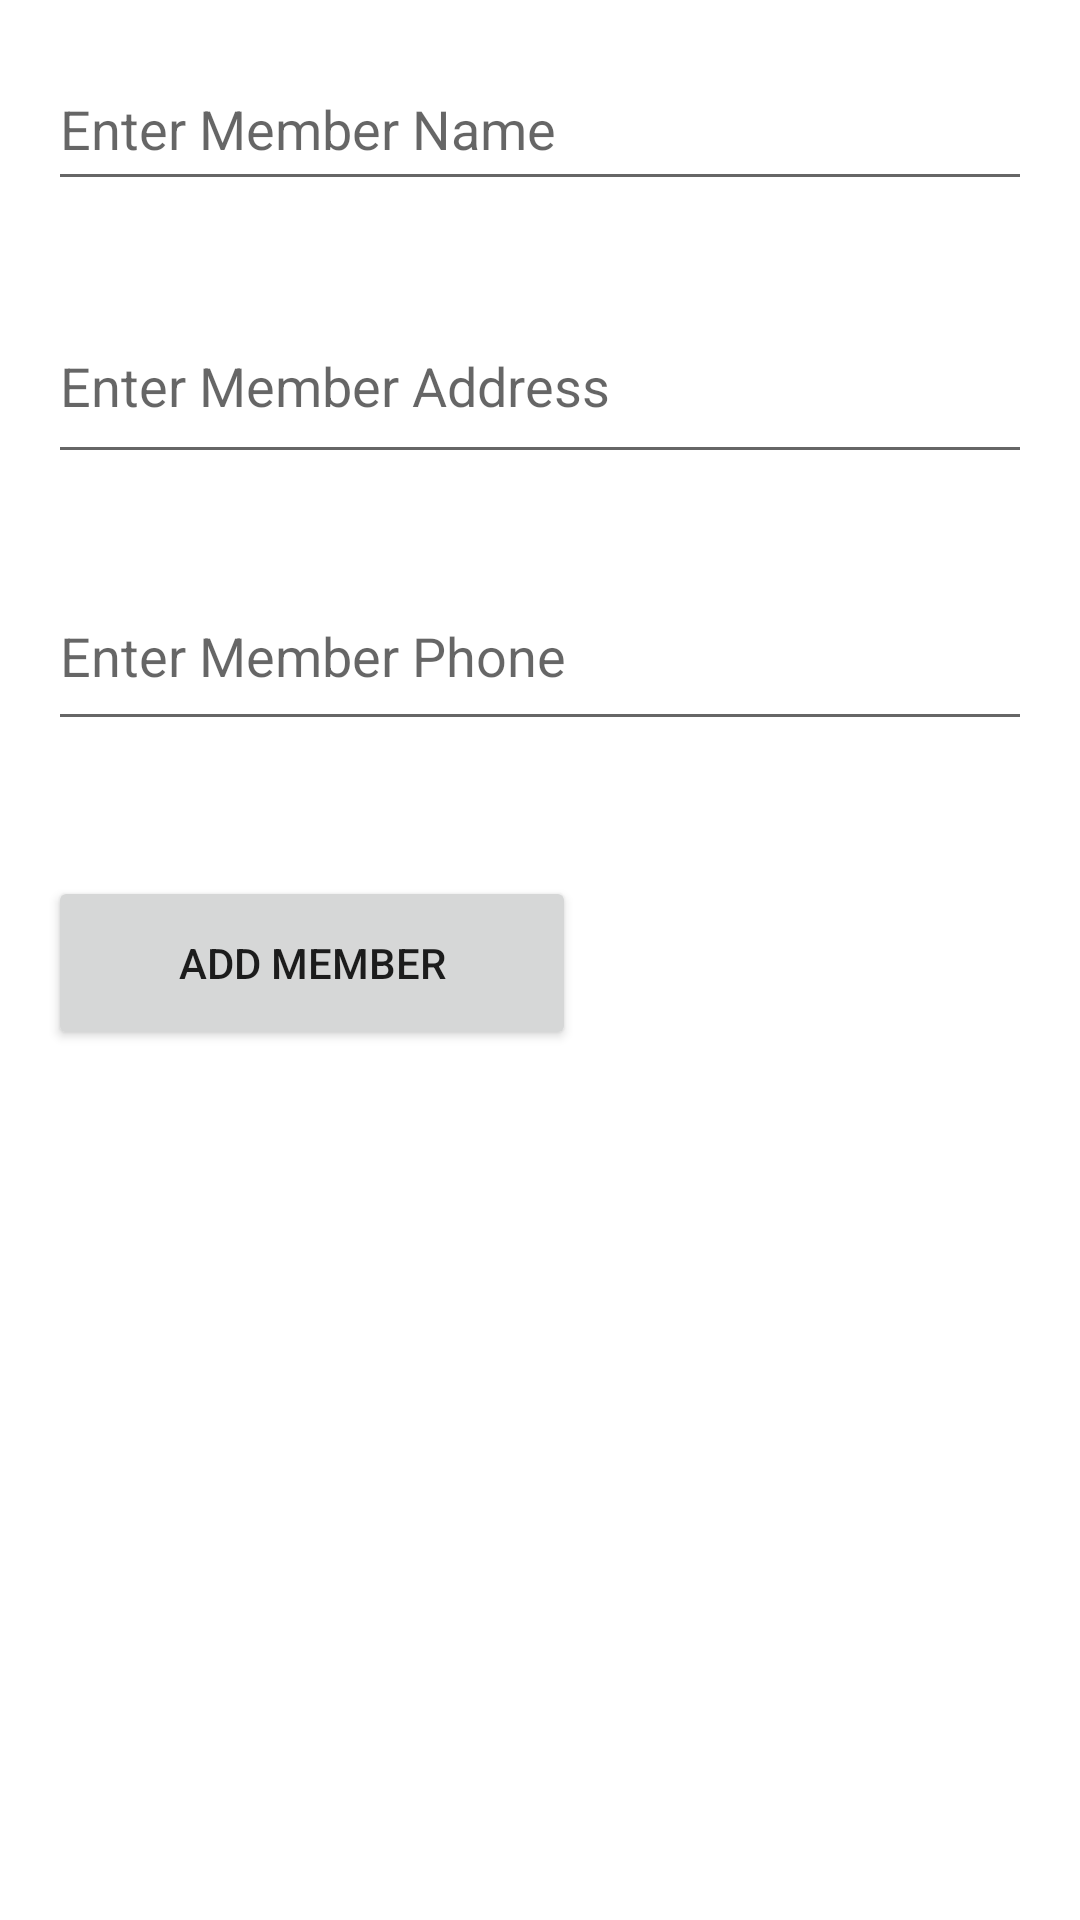

Produce the Android XML layout that renders to this screen, including the resource entries it uses.
<!-- AndroidManifest.xml: application theme Theme.LibraryManagement -->
<!-- res/layout/activity_add_member.xml -->
<?xml version="1.0" encoding="utf-8"?>
<RelativeLayout xmlns:android="http://schemas.android.com/apk/res/android"
    android:layout_width="match_parent"
    android:layout_height="match_parent"
    android:padding="16dp">

    <EditText
        android:id="@+id/editTextMemberName"
        android:layout_width="368dp"
        android:layout_height="51dp"
        android:hint="Enter Member Name" />

    <EditText
        android:id="@+id/editTextMemberAddress"
        android:layout_width="373dp"
        android:layout_height="62dp"
        android:layout_below="@id/editTextMemberName"
        android:layout_marginTop="29dp"
        android:hint="Enter Member Address" />

    <EditText
        android:id="@+id/editTextMemberPhone"
        android:layout_width="374dp"
        android:layout_height="60dp"
        android:layout_below="@id/editTextMemberAddress"
        android:layout_marginTop="29dp"
        android:hint="Enter Member Phone" />
    
    <Button
        android:id="@+id/buttonAddMember"
        android:layout_width="176dp"
        android:layout_height="58dp"
        android:layout_below="@id/editTextMemberPhone"
        android:layout_marginTop="45dp"
        android:text="Add Member" />

</RelativeLayout>
<!-- resources referenced by this layout -->
<resources>
  <style name="Theme.LibraryManagement" parent="Theme.MaterialComponents.Light">
          
          <item name="colorPrimary">@color/blue_green</item> 
          <item name="colorPrimaryDark">@color/black</item>
          <item name="colorAccent">@color/white</item>
          
      </style>
  <color name="blue_green">#007F7F</color>
  <color name="black">#FF000000</color>
  <color name="white">#FFFFFFFF</color>
</resources>
